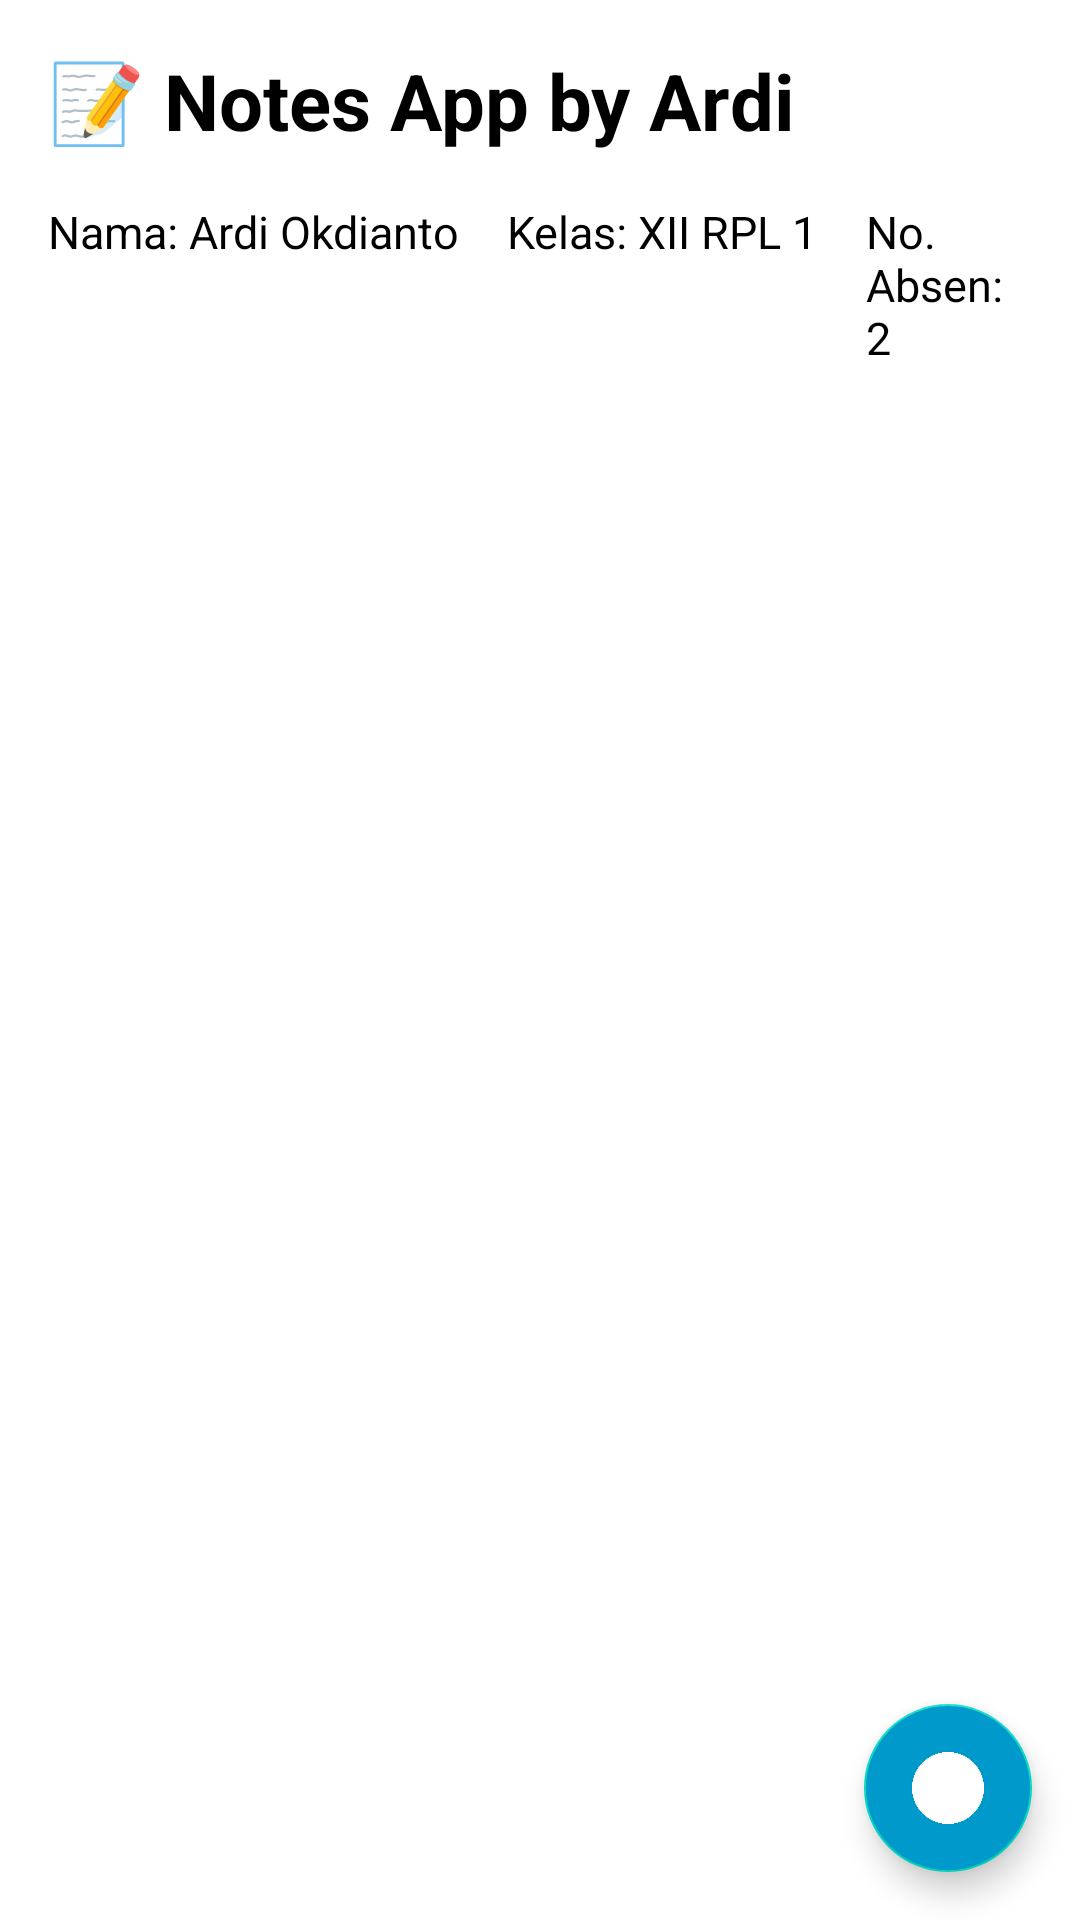

Write the Android layout XML for this screen, with the resource values it uses.
<!-- AndroidManifest.xml: application theme Theme.Ardi_Project -->
<!-- res/layout/activity_notes.xml -->
<?xml version="1.0" encoding="utf-8"?>
<androidx.coordinatorlayout.widget.CoordinatorLayout
    xmlns:android="http://schemas.android.com/apk/res/android"
    xmlns:app="http://schemas.android.com/apk/res-auto"
    android:layout_width="match_parent"
    android:layout_height="match_parent"
    android:background="@android:color/white"
    xmlns:tools="http://schemas.android.com/tools"
    tools:context=".NotesActivity">

    <LinearLayout
        android:layout_width="match_parent"
        android:layout_height="match_parent"
        android:orientation="vertical"
        android:padding="16dp">

        <TextView
            android:layout_width="wrap_content"
            android:layout_height="wrap_content"
            android:text="📝 Notes App by Ardi"
            android:textColor="@android:color/black"
            android:textSize="26sp"
            android:textStyle="bold"
            android:layout_marginBottom="16dp"
            android:gravity="center"/>

        <LinearLayout
            android:layout_width="match_parent"
            android:layout_height="wrap_content"
            android:orientation="horizontal"
            android:gravity="center_horizontal"
            android:paddingBottom="16dp">

            <TextView
                android:layout_width="wrap_content"
                android:layout_height="wrap_content"
                android:text="Nama: Ardi Okdianto"
                android:textColor="@android:color/black"
                android:textSize="15sp"
                android:layout_marginEnd="16dp"/>

            <TextView
                android:layout_width="wrap_content"
                android:layout_height="wrap_content"
                android:text="Kelas: XII RPL 1"
                android:textColor="@android:color/black"
                android:textSize="15sp"
                android:layout_marginEnd="16dp"/>

            <TextView
                android:layout_width="wrap_content"
                android:layout_height="wrap_content"
                android:text="No. Absen: 2"
                android:textColor="@android:color/black"
                android:textSize="15sp"/>
        </LinearLayout>

        <androidx.recyclerview.widget.RecyclerView
            android:id="@+id/recyclerViewNotes"
            android:layout_width="match_parent"
            android:layout_height="0dp"
            android:layout_weight="1"
            android:padding="8dp"
            android:clipToPadding="false"/>
    </LinearLayout>

    <com.google.android.material.floatingactionbutton.FloatingActionButton
        android:id="@+id/fabAddNote"
        android:layout_width="wrap_content"
        android:layout_height="wrap_content"
        android:layout_gravity="bottom|end"
        android:layout_margin="16dp"
        android:backgroundTint="@android:color/holo_blue_dark"
        android:src="@drawable/img_1"
        app:tint="@android:color/white"
        app:elevation="6dp"
        android:contentDescription="Tambah catatan baru"/>

</androidx.coordinatorlayout.widget.CoordinatorLayout>
<!-- resources referenced by this layout -->
<resources>
  <!-- drawable img_1: png bitmap (drawable, 11363 bytes) -->
  <style name="Theme.Ardi_Project" parent="Theme.AppCompat.Light.NoActionBar">
          
          <item name="colorPrimary">@color/purple_500</item>
          <item name="colorPrimaryDark">@color/purple_700</item>
          <item name="colorAccent">@color/teal_200</item>
      </style>
  <color name="purple_500">#FF6200EE</color>
  <color name="purple_700">#FF3700B3</color>
  <color name="teal_200">#FF03DAC5</color>
</resources>
